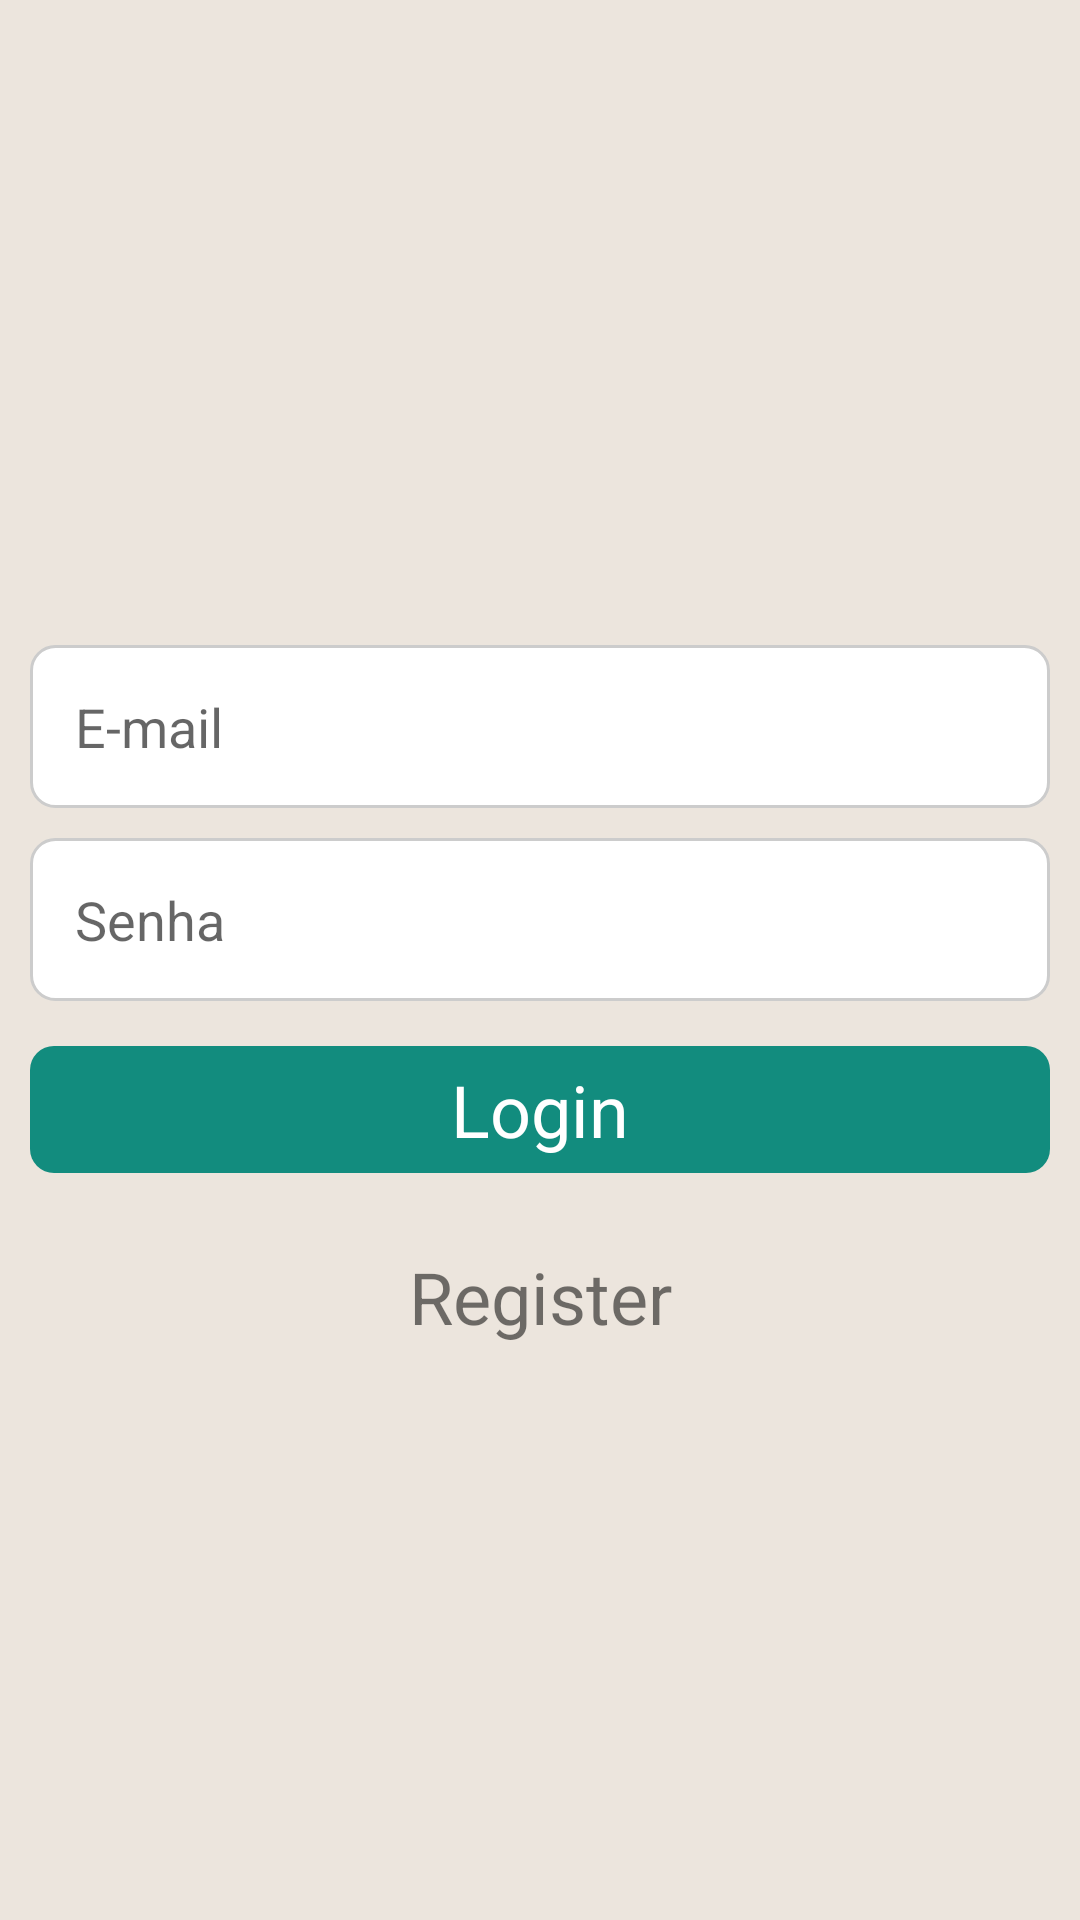

Here is an Android app screen rendered from its layout file. Give the layout XML and the strings, colors and styles it references.
<!-- AndroidManifest.xml: application theme Theme.AppCompat.Light.NoActionBar -->
<!-- res/layout/activity_login.xml -->
<?xml version="1.0" encoding="utf-8"?>
<RelativeLayout xmlns:android="http://schemas.android.com/apk/res/android"
    xmlns:app="http://schemas.android.com/apk/res-auto"
    xmlns:tools="http://schemas.android.com/tools"
    android:layout_width="match_parent"
    android:layout_height="match_parent"
    android:padding="10dp"
    android:background="@color/primaryVarient"
    tools:context="com.aula.chat.LoginActivity">

    <ImageView
        android:id="@+id/imagem"
        android:layout_width="200dp"
        android:layout_height="200dp"
        android:layout_centerHorizontal="true"
        android:src="@drawable/monitor"/>

    <EditText
        android:id="@+id/emailText"
        android:layout_width="match_parent"
        android:layout_height="wrap_content"
        android:hint="E-mail"
        android:layout_below="@id/imagem"
        android:layout_marginVertical="5dp"
        android:inputType="textEmailAddress"
        android:background="@drawable/edit_style_box"
        android:padding="15dp"/>
    <EditText
        android:id="@+id/senhaText"
        android:layout_width="match_parent"
        android:layout_height="wrap_content"
        android:hint="Senha"
        android:layout_below="@id/emailText"
        android:layout_marginVertical="5dp"
        android:inputType="textPassword"
        android:background="@drawable/edit_style_box"
        android:padding="15dp"/>
    <TextView
        android:id="@+id/login"
        android:layout_width="match_parent"
        android:layout_height="wrap_content"
        android:layout_below="@id/senhaText"
        android:text="Login"
        android:textSize="24sp"
        android:gravity="center"
        android:padding="5dp"
        android:textColor="@color/white"
        android:background="@drawable/button_background"
        android:layout_marginVertical="10dp"/>
    <TextView
        android:id="@+id/register"
        android:layout_width="match_parent"
        android:layout_height="wrap_content"
        android:layout_below="@id/login"
        android:text="Register"
        android:textSize="24sp"
        android:gravity="center"
        android:padding="5dp"
        android:layout_marginVertical="10dp"/>


</RelativeLayout>
<!-- resources referenced by this layout -->
<resources>
  <color name="primaryVarient">#ECE5DD</color>
  
      //Menu
  <color name="white">#FFFFFFFF</color>
  <!-- drawable button_background (drawable) -->
  <?xml version="1.0" encoding="utf-8"?>
  <selector xmlns:android="http://schemas.android.com/apk/res/android">
      <item   android:state_pressed="true">
          <shape android:shape="rectangle">
              <corners android:radius="8dp"/>
              <solid android:color="@color/primaryDark"/>
          </shape>
      </item>
      <item>
          <shape android:shape="rectangle">
              <corners android:radius="8dp"/>
              <solid android:color="@color/primary"/>
          </shape>
      </item>
  </selector>
  <!-- drawable edit_style_box (drawable) -->
  <?xml version="1.0" encoding="utf-8"?>
  <shape xmlns:android="http://schemas.android.com/apk/res/android">
      <solid android:color="#ffffff"/>
      <corners android:radius="8dp"/>
      <stroke android:width="1dp"
          android:color="#CCCCCC"/>
  </shape>
  <color name="primaryDark">#075E54</color>
  <color name="primary">#128C7E</color>
</resources>
